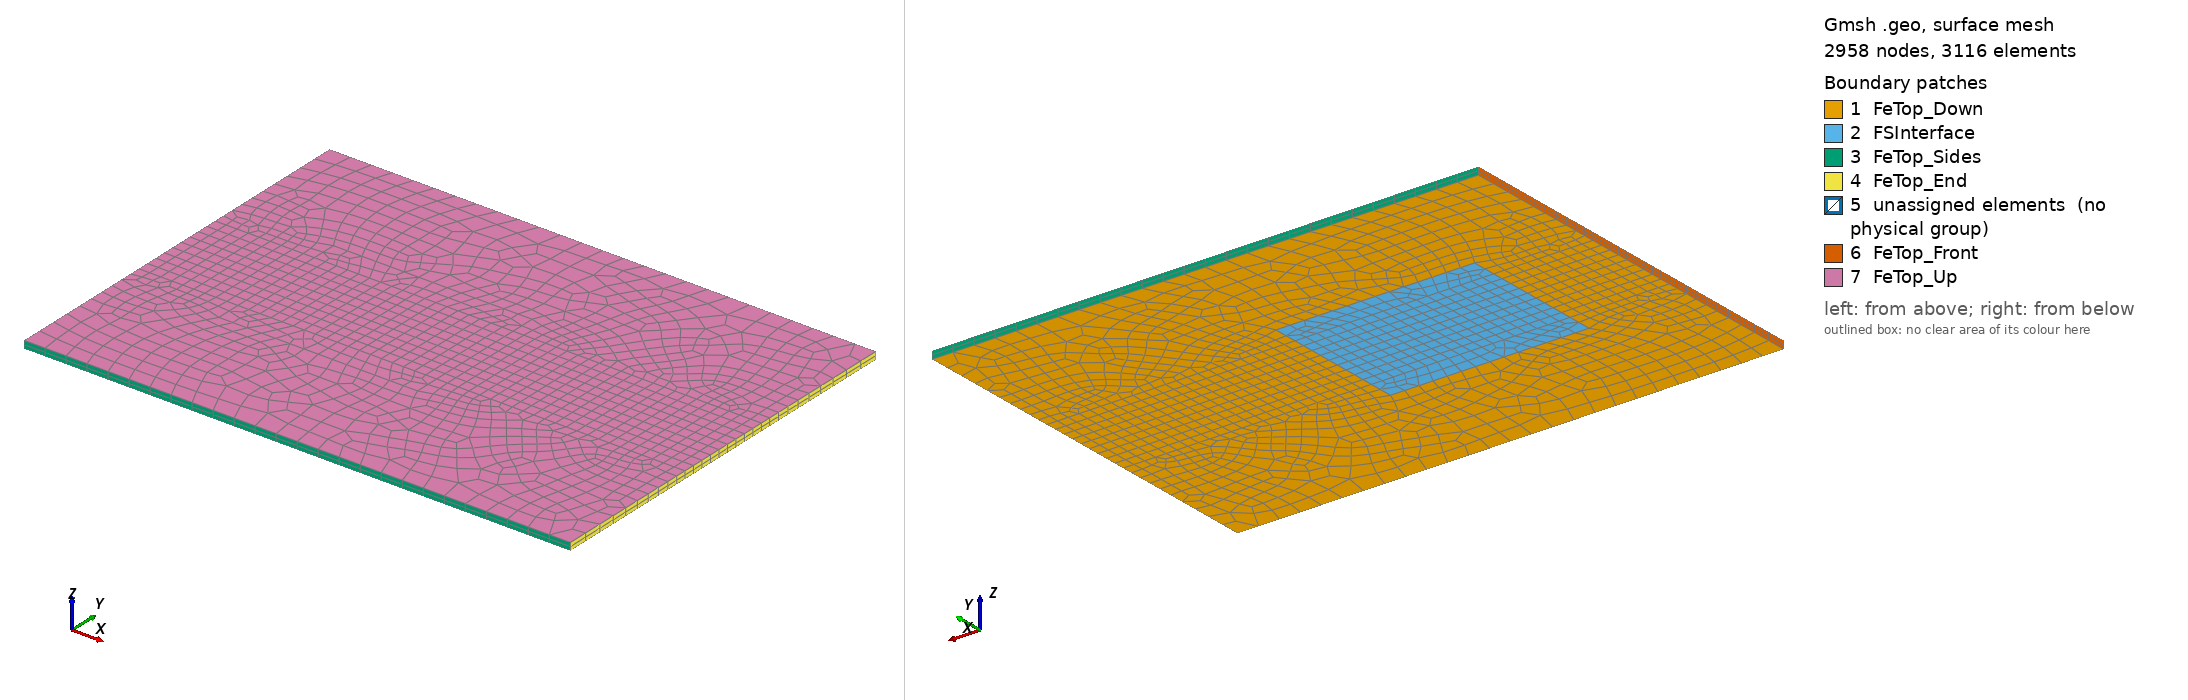

Gmsh geometry script, surface-meshed: 2958 nodes, 3116 surface elements. Boundary patches (legend numbers): 1 FeTop_Down, 2 FSInterface, 3 FeTop_Sides, 4 FeTop_End, 5 unassigned elements (no physical group), 6 FeTop_Front, 7 FeTop_Up. Left view from above one corner, right view from below the opposite corner. Legend entries are the model's physical surfaces; 'unassigned elements' are surfaces in no physical group. The drawing asked Gmsh for element sizes between 1% and 20% of the model's largest extent; the script's own settings can give other sizes.

=== geometryS_hex.geo (drawn) ===
// parameters
// geometry in [mm]
// rigid tool
rExt_RT = 10.;			// radius of the rigid tool
// Fe-top
Lx_FeTop  = 110.;
Ly_FeTop  = 80.;
facLy1_FeTop = 1.0;		// factor for the Ly1 length
Ly1_FeTop = 2*rExt_RT*facLy1_FeTop;
Lz_FeTop  = 1.5;
// Al-middle (solid)
Lx_AlS = Lx_FeTop;
Ly_AlS = Ly_FeTop;
Lz_AlS = 3.;
// Al-middle (fluid)
Lx_AlF = 40.;
Ly_AlF = 30.;
gx_AlF = 20.;			// gap in x direction between left edges of AlS-AlF
// origin
X0 = 0.;
Y0 = 0.;
// Fe-bottom
// Al-middle (solid)
Z0_AlS = 0.;
// Fe-top
Z0_FeTop = Z0_AlS+Lz_AlS;
//caracteristic lengths
// Fe-top
//NxInt_FeTop = 80;
Ny1_FeTop = 9;
If (Ny1_FeTop%2==0)
    Ny1_FeTop = Ny1_FeTop + 1;
EndIf
clInt_FeTop = Ly1_FeTop/Ny1_FeTop;
Nx1_FeTop = Round(gx_AlF/clInt_FeTop);
Nx2_FeTop = Round(Lx_AlF/clInt_FeTop);
Nx3_FeTop = Round((Lx_FeTop-gx_AlF-Lx_AlF)/clInt_FeTop);
Printf("NxInt_FeTop = %f", (Nx1_FeTop+Nx2_FeTop+Nx3_FeTop));
NxExt_FeTop = 25;
Nz_FeTop = 2;
clExt_FeTop = Lx_FeTop/NxExt_FeTop;
clFSI_FeTop = clInt_FeTop-Ly_AlF*(clInt_FeTop-clExt_FeTop)/Ly_FeTop;
Printf("clInt_FeTop = %f", clInt_FeTop);
Printf("clFSI_FeTop = %f", clFSI_FeTop);



// Fe-top
// points
Point(4001) = {X0-Lx_FeTop/2, Y0-Ly_FeTop/2,  Z0_FeTop, clExt_FeTop};
Point(4002) = {X0+Lx_FeTop/2, Y0-Ly_FeTop/2,  Z0_FeTop, clExt_FeTop};
Point(4003) = {X0-Lx_FeTop/2, Y0-Ly1_FeTop/2, Z0_FeTop, clInt_FeTop};
Point(4004) = {X0+Lx_FeTop/2, Y0-Ly1_FeTop/2, Z0_FeTop, clInt_FeTop};
Point(4005) = {X0-Lx_FeTop/2, Y0+Ly1_FeTop/2, Z0_FeTop, clInt_FeTop};
Point(4006) = {X0+Lx_FeTop/2, Y0+Ly1_FeTop/2, Z0_FeTop, clInt_FeTop};
Point(4007) = {X0-Lx_FeTop/2, Y0+Ly_FeTop/2,  Z0_FeTop, clExt_FeTop};
Point(4008) = {X0+Lx_FeTop/2, Y0+Ly_FeTop/2,  Z0_FeTop, clExt_FeTop};

Point(4009) = {X0-Lx_FeTop/2+gx_AlF,        Y0-Ly_AlF/2,    Z0_FeTop, clFSI_FeTop};
Point(4010) = {X0-Lx_FeTop/2+gx_AlF+Lx_AlF, Y0-Ly_AlF/2,    Z0_FeTop, clFSI_FeTop};
Point(4011) = {X0-Lx_FeTop/2+gx_AlF,        Y0-Ly1_FeTop/2, Z0_FeTop, clInt_FeTop};
Point(4012) = {X0-Lx_FeTop/2+gx_AlF+Lx_AlF, Y0-Ly1_FeTop/2, Z0_FeTop, clInt_FeTop};
Point(4013) = {X0-Lx_FeTop/2+gx_AlF,        Y0+Ly1_FeTop/2, Z0_FeTop, clInt_FeTop};
Point(4014) = {X0-Lx_FeTop/2+gx_AlF+Lx_AlF, Y0+Ly1_FeTop/2, Z0_FeTop, clInt_FeTop};
Point(4015) = {X0-Lx_FeTop/2+gx_AlF,        Y0+Ly_AlF/2,    Z0_FeTop, clFSI_FeTop};
Point(4016) = {X0-Lx_FeTop/2+gx_AlF+Lx_AlF, Y0+Ly_AlF/2,    Z0_FeTop, clFSI_FeTop};

// lines
Line(4001) = {4001, 4002};
Line(4002) = {4002, 4004};
Line(4003) = {4004, 4012};
Line(4004) = {4012, 4010};
Line(4005) = {4010, 4009};
Line(4006) = {4009, 4011};
Line(4007) = {4011, 4003};
Line(4008) = {4003, 4001};

Line(4009) = {4007, 4008};
Line(4010) = {4008, 4006};
Line(4011) = {4006, 4014};
Line(4012) = {4014, 4016};
Line(4013) = {4016, 4015};
Line(4014) = {4015, 4013};
Line(4015) = {4013, 4005};
Line(4016) = {4005, 4007};

Line(4017) = {4003, 4005};
Line(4018) = {4011, 4013};
Line(4019) = {4012, 4014};
Line(4020) = {4004, 4006};
Line(4021) = {4011, 4012};
Line(4022) = {4013, 4014};

// curves
Curve Loop(4001) = {4001, 4002, 4003, 4004, 4005, 4006, 4007, 4008};
Curve Loop(4002) = {4009, 4010, 4011, 4012, 4013, 4014, 4015, 4016};

Curve Loop(4003) = {4007, 4017, -4015, -4018};
Curve Loop(4004) = {4003, 4019, -4011, -4020};

Curve Loop(4005) = {4004, 4005, 4006, 4021};
Curve Loop(4006) = {4012, 4013, 4014, 4022};
Curve Loop(4007) = {4018, 4022, -4019, -4021};

// surfaces
Plane Surface(4001) = {4001};
Plane Surface(4002) = {4002};
Plane Surface(4003) = {4003};
Plane Surface(4004) = {4004};
Plane Surface(4005) = {4005};
Plane Surface(4006) = {4006};
Plane Surface(4007) = {4007};

// 2D mesh
Transfinite Curve{4017} = Ny1_FeTop+1;
Transfinite Curve{4018} = Ny1_FeTop+1;
Transfinite Curve{4019} = Ny1_FeTop+1;
Transfinite Curve{4020} = Ny1_FeTop+1;

Transfinite Curve{4007} = Nx1_FeTop+1;
Transfinite Curve{4015} = Nx1_FeTop+1;
Transfinite Curve{4021} = Nx2_FeTop+1;
Transfinite Curve{4022} = Nx2_FeTop+1;
Transfinite Curve{4003} = Nx3_FeTop+1;
Transfinite Curve{4011} = Nx3_FeTop+1;

Transfinite Surface{4003, 4004, 4007};
Recombine Surface{4001, 4002, 4003, 4004, 4005, 4006, 4007};

// volume
FeTop_1[] = Extrude {0., 0., Lz_FeTop} {
  Surface{4001}; Layers{Nz_FeTop}; Recombine;
};

FeTop_2[] = Extrude {0., 0., Lz_FeTop} {
  Surface{4002}; Layers{Nz_FeTop}; Recombine;
};

FeTop_3[] = Extrude {0., 0., Lz_FeTop} {
  Surface{4003}; Layers{Nz_FeTop}; Recombine;
};

FeTop_4[] = Extrude {0., 0., Lz_FeTop} {
  Surface{4004}; Layers{Nz_FeTop}; Recombine;
};

FeTop_5[] = Extrude {0., 0., Lz_FeTop} {
  Surface{4005}; Layers{Nz_FeTop}; Recombine;
};

FeTop_6[] = Extrude {0., 0., Lz_FeTop} {
  Surface{4006}; Layers{Nz_FeTop}; Recombine;
};

FeTop_7[] = Extrude {0., 0., Lz_FeTop} {
  Surface{4007}; Layers{Nz_FeTop}; Recombine;
};


Mesh 3;



// groups
Physical Surface("FSInterface") = {4005,4006,4007};

Physical Surface("FeTop_Down") = {4001,4002,4003,4004};
Physical Surface("FeTop_Up") = {FeTop_1[0],FeTop_2[0],FeTop_3[0],FeTop_4[0],FeTop_5[0],FeTop_6[0],FeTop_7[0]};
Physical Surface("FeTop_Front") = {FeTop_1[9],FeTop_2[9],FeTop_3[3]};
Physical Surface("FeTop_End") = {FeTop_1[3],FeTop_2[3],FeTop_4[5]};
Physical Surface("FeTop_Sides") = {FeTop_1[2],FeTop_2[2]};

Physical Volume("FeTop") = {FeTop_1[1],FeTop_2[1],FeTop_3[1],FeTop_4[1],FeTop_5[1],FeTop_6[1],FeTop_7[1]};
